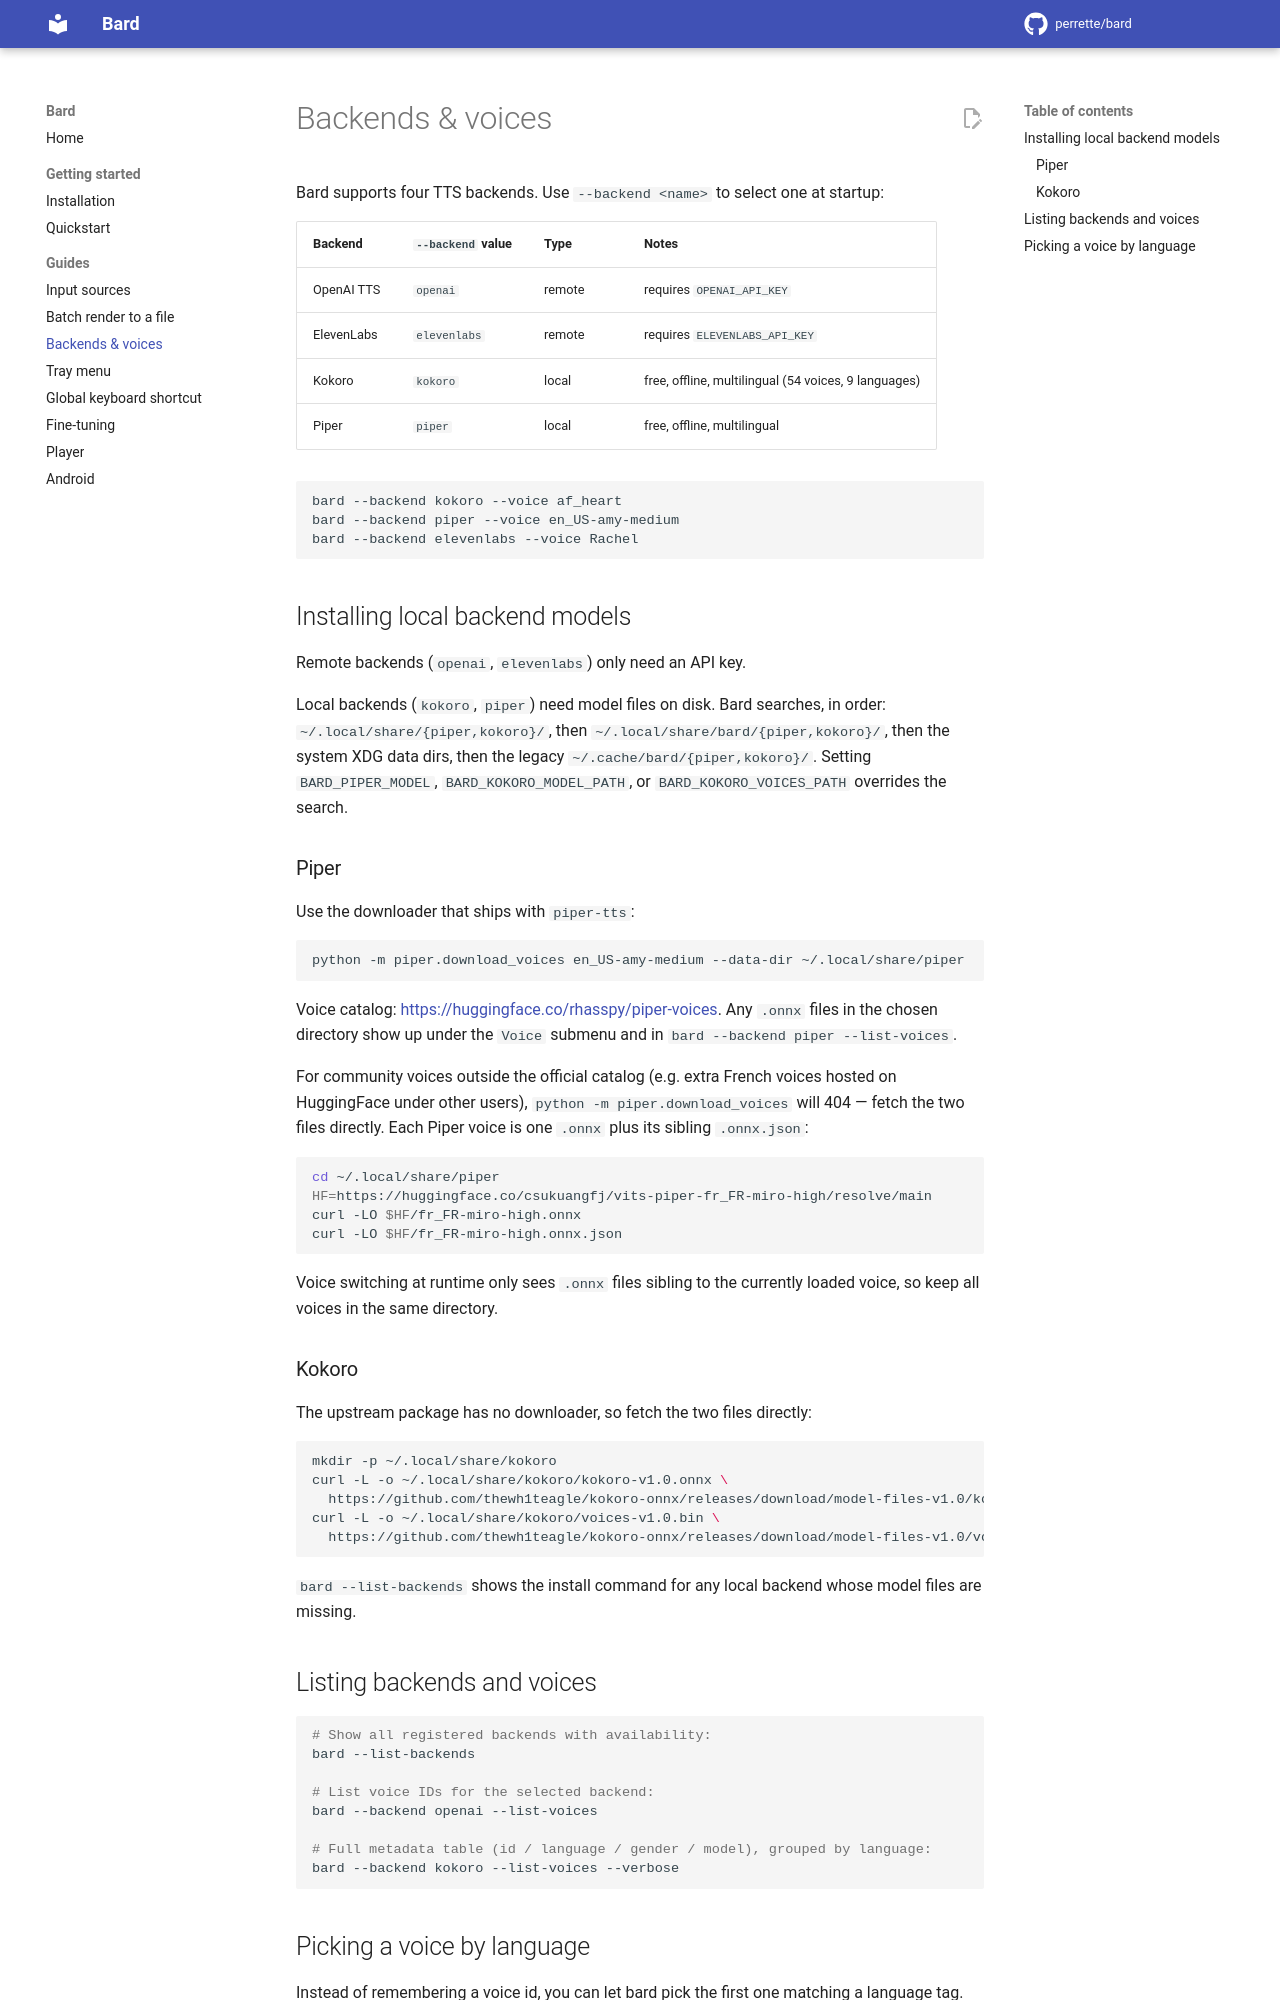

repository: perrette/bard · page: backends/index.html · generator: mkdocs

# Backends & voices

Bard supports four TTS backends. Use `--backend <name>` to select one at
startup:

| Backend | `--backend` value | Type | Notes |
|---------|------------------|------|-------|
| OpenAI TTS | `openai` | remote | requires `OPENAI_API_KEY` |
| ElevenLabs | `elevenlabs` | remote | requires `ELEVENLABS_API_KEY` |
| Kokoro | `kokoro` | local | free, offline, multilingual (54 voices, 9 languages) |
| Piper | `piper` | local | free, offline, multilingual |

```bash
bard --backend kokoro --voice af_heart
bard --backend piper --voice en_US-amy-medium
bard --backend elevenlabs --voice Rachel
```

## Installing local backend models

Remote backends (`openai`, `elevenlabs`) only need an API key.

Local backends (`kokoro`, `piper`) need model files on disk. Bard searches, in
order: `~/.local/share/{piper,kokoro}/`, then `~/.local/share/bard/{piper,kokoro}/`,
then the system XDG data dirs, then the legacy `~/.cache/bard/{piper,kokoro}/`.
Setting `BARD_PIPER_MODEL`, `BARD_KOKORO_MODEL_PATH`, or `BARD_KOKORO_VOICES_PATH`
overrides the search.

### Piper

Use the downloader that ships with `piper-tts`:

```bash
python -m piper.download_voices en_US-amy-medium --data-dir ~/.local/share/piper
```

Voice catalog: <https://huggingface.co/rhasspy/piper-voices>. Any `.onnx` files
in the chosen directory show up under the `Voice` submenu and in
`bard --backend piper --list-voices`.

For community voices outside the official catalog (e.g. extra French voices
hosted on HuggingFace under other users), `python -m piper.download_voices`
will 404 — fetch the two files directly. Each Piper voice is one `.onnx`
plus its sibling `.onnx.json`:

```bash
cd ~/.local/share/piper
HF=https://huggingface.co/csukuangfj/vits-piper-fr_FR-miro-high/resolve/main
curl -LO $HF/fr_FR-miro-high.onnx
curl -LO $HF/fr_FR-miro-high.onnx.json
```

Voice switching at runtime only sees `.onnx` files sibling to the currently
loaded voice, so keep all voices in the same directory.

### Kokoro

The upstream package has no downloader, so fetch the two files directly:

```bash
mkdir -p ~/.local/share/kokoro
curl -L -o ~/.local/share/kokoro/kokoro-v1.0.onnx \
  https://github.com/thewh1teagle/kokoro-onnx/releases/download/model-files-v1.0/kokoro-v1.0.onnx
curl -L -o ~/.local/share/kokoro/voices-v1.0.bin \
  https://github.com/thewh1teagle/kokoro-onnx/releases/download/model-files-v1.0/voices-v1.0.bin
```

`bard --list-backends` shows the install command for any local backend whose
model files are missing.

## Listing backends and voices

```bash
# Show all registered backends with availability:
bard --list-backends

# List voice IDs for the selected backend:
bard --backend openai --list-voices

# Full metadata table (id / language / gender / model), grouped by language:
bard --backend kokoro --list-voices --verbose
```
